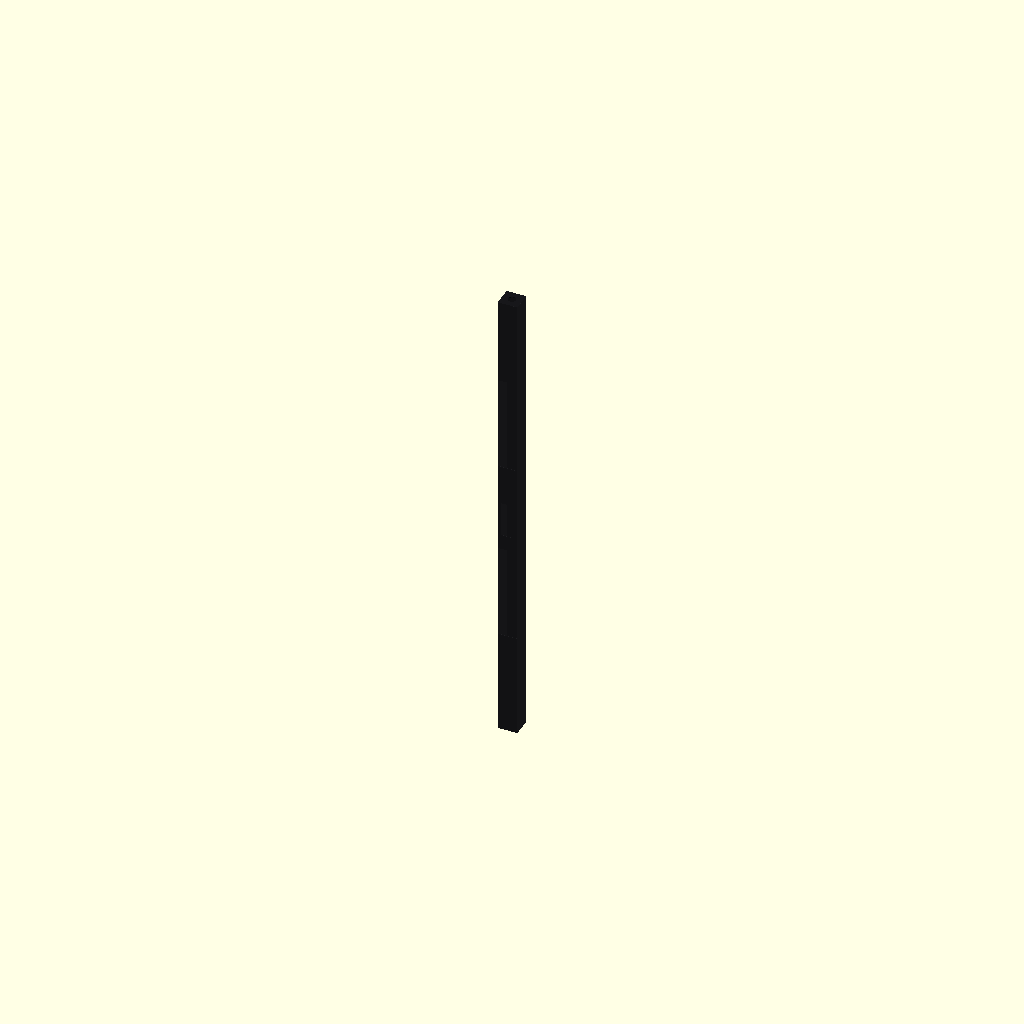
Cell 1 — every parameter at its default value.
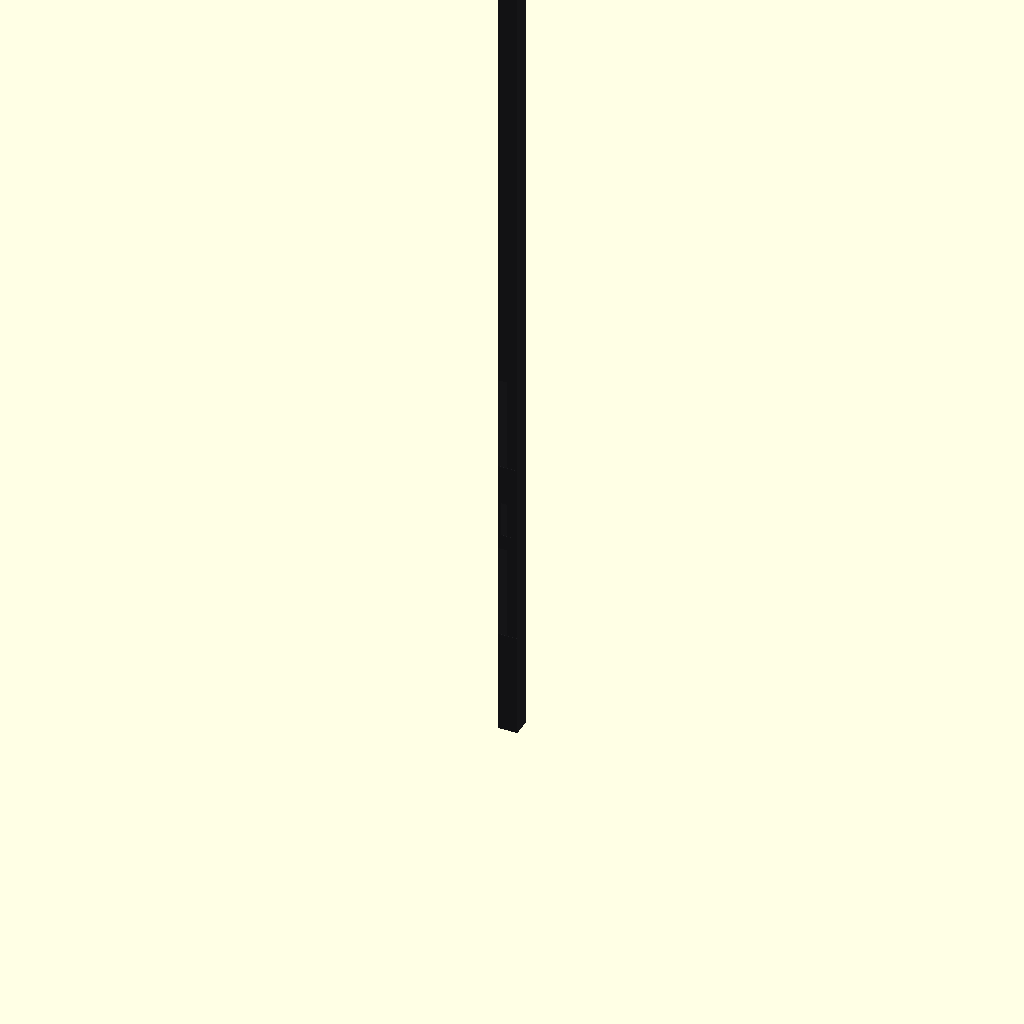
Cell 2 — CHASSIS_H set to 4060, the other parameters unchanged.
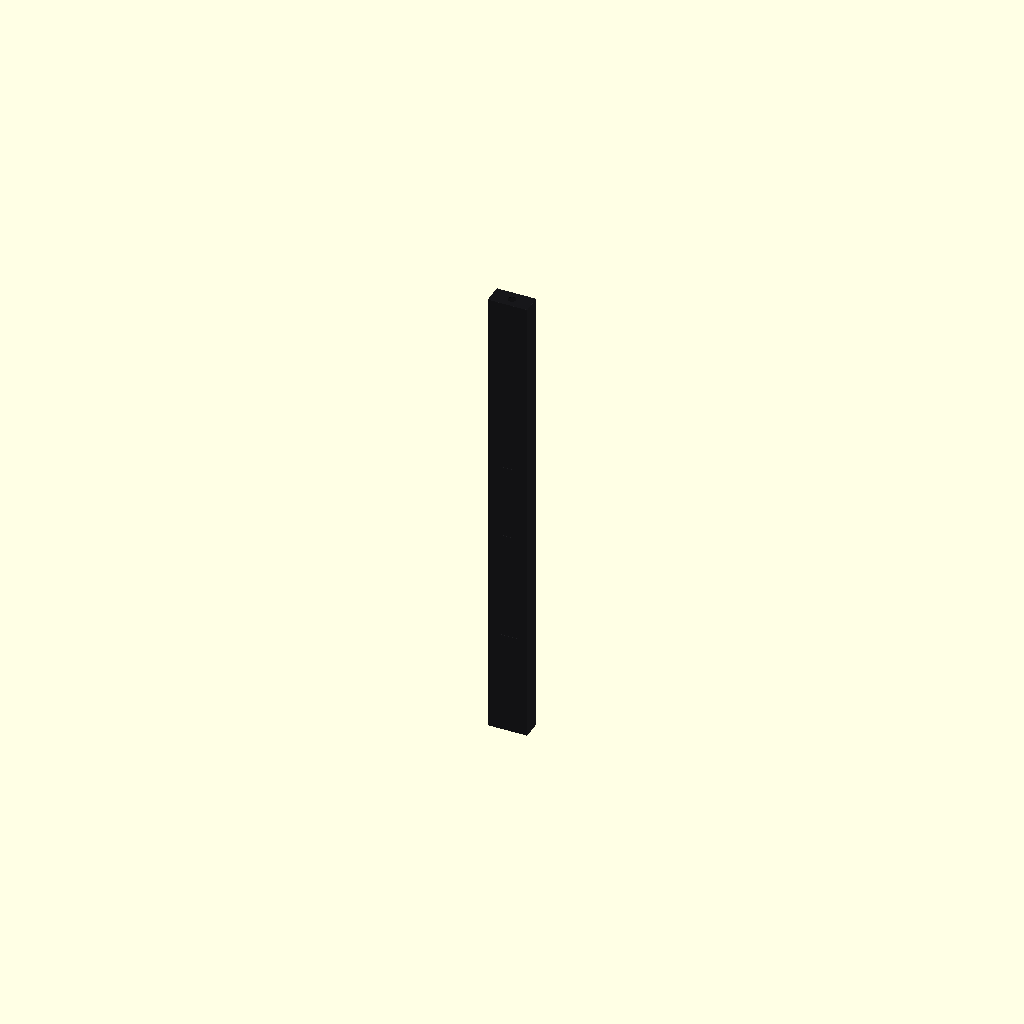
Cell 3: CHASSIS_W = 170 (everything else at default).
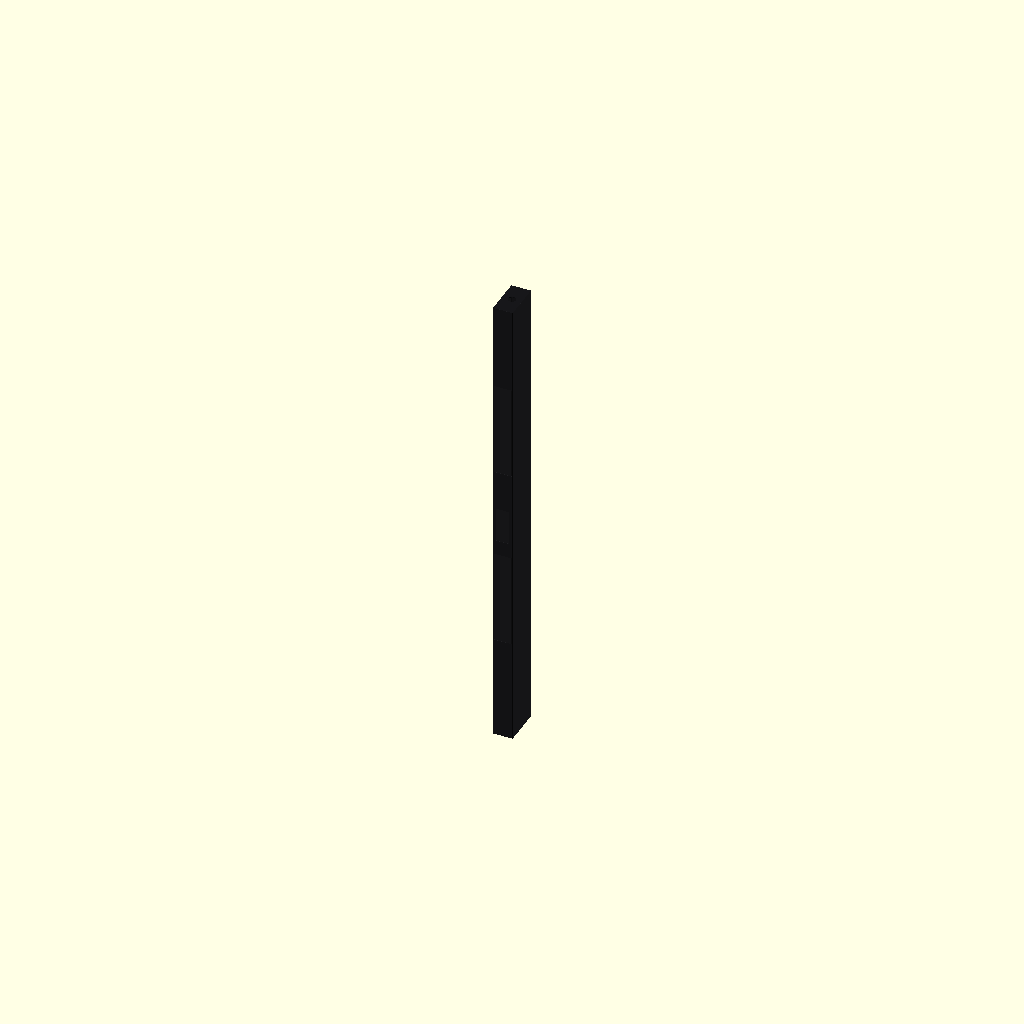
Cell 4 — CHASSIS_D set to 170, the other parameters unchanged.
All cells are drawn from one camera (rotation 55°, 0°, 25°, orthographic, colour scheme Cornfield), so only the parameter changes between them.
Source of the model, cad/apdu11590sm/openscad/modules/sub_chassis.scad:
// =====================================================================
// sub_chassis.scad
// APC NetShelter Rack PDU Advanced 100A (APDU11590SM)
// Casing ekstrusi 2030 x 85 x 85 mm, plat 1.5 mm, fillet sudut R2
// Sumbu: X = lebar, Y = kedalaman (front face = -Y), Z = tinggi (0 = dasar)
// =====================================================================

$fn = 32;

CHASSIS_H = 2030.0;
CHASSIS_W = 85.0;
CHASSIS_D = 85.0;
CHASSIS_WALL = 1.5;
CHASSIS_R = 2.0;
CAP_T = 3.0;               // tebal end cap atas/bawah
GLAND_HOLE_DIA = 34.0;     // lubang cable gland di top cap
GROUND_HOLE_DIA = 6.5;     // lubang grounding stud M6 di bottom cap

// Zona cutout muka: [z_center, tinggi, lebar]
// Disesuaikan presisi dengan posisi modul pada assembly:
// - Bank Bawah: Z = 450 s/d 858 mm (tinggi 408 mm, lebar 78 mm)
// - NMC3 Cassette: Z = 1000 mm (tinggi 152 mm, lebar 56 mm)
// - Bank Atas: Z = 1250 s/d 1658 mm (tinggi 408 mm, lebar 78 mm)
CHASSIS_FRONT_ZONES = [
    [ 654.0, 410.0, 78.5],    // Bank Bawah (Soket 1-24 + Breakers B1-B6)
    [1000.0, 152.0, 56.5],    // NMC3 Controller Cassette
    [1454.0, 410.0, 78.5],    // Bank Atas (Soket 25-48 + Breakers B7-B12)
];

module rounded_square_2d(w, d, r) {
    hull()
        for (x = [-w/2 + r, w/2 - r])
            for (y = [-d/2 + r, d/2 - r])
                translate([x, y])
                    circle(r = r, $fn = 32);
}

module sub_chassis(h = CHASSIS_H, w = CHASSIS_W, d = CHASSIS_D,
                   wall = CHASSIS_WALL, r = CHASSIS_R,
                   front_zones = CHASSIS_FRONT_ZONES) {
    col_shell = [0.125, 0.125, 0.135];   // powder-coat matte black RAL 9005
    col_cap   = [0.09, 0.09, 0.10];

    // ---- Badan ekstrusi (tabung persegi berongga) ----
    color(col_shell)
        difference() {
            linear_extrude(height = h)
                rounded_square_2d(w, d, r);
            translate([0, 0, -0.5])
                linear_extrude(height = h + 1)
                    rounded_square_2d(w - 2*wall, d - 2*wall,
                                      max(r - wall, 0.1));
            // Cutout zona muka (front = -Y)
            for (zone = front_zones)
                translate([-zone[2]/2, -d/2 - 0.5, zone[0] - zone[1]/2])
                    cube([zone[2], wall + 1, zone[1]]);
        }

    // ---- Bottom cap (Z = 0), rata, lubang grounding M6 ----
    color(col_cap)
        difference() {
            linear_extrude(height = CAP_T)
                rounded_square_2d(w - 0.6, d - 0.6, max(r - 0.3, 0.1));
            translate([0, 20, -0.5])
                cylinder(d = GROUND_HOLE_DIA, h = CAP_T + 1, $fn = 24);
        }

    // ---- Top cap (Z = h), lubang cable gland Ø34 ----
    color(col_cap)
        translate([0, 0, h - CAP_T])
            difference() {
                linear_extrude(height = CAP_T)
                    rounded_square_2d(w - 0.6, d - 0.6, max(r - 0.3, 0.1));
                translate([0, 0, -0.5])
                    cylinder(d = GLAND_HOLE_DIA, h = CAP_T + 1, $fn = 48);
            }
}

// Preview standalone
sub_chassis();
Parameter table extracted from the source (name, type, default, range or options):
CHASSIS_H: number, default 2030
CHASSIS_W: number, default 85
CHASSIS_D: number, default 85
CHASSIS_WALL: number, default 1.5
CHASSIS_R: number, default 2
CAP_T: number, default 3
GLAND_HOLE_DIA: number, default 34
GROUND_HOLE_DIA: number, default 6.5
